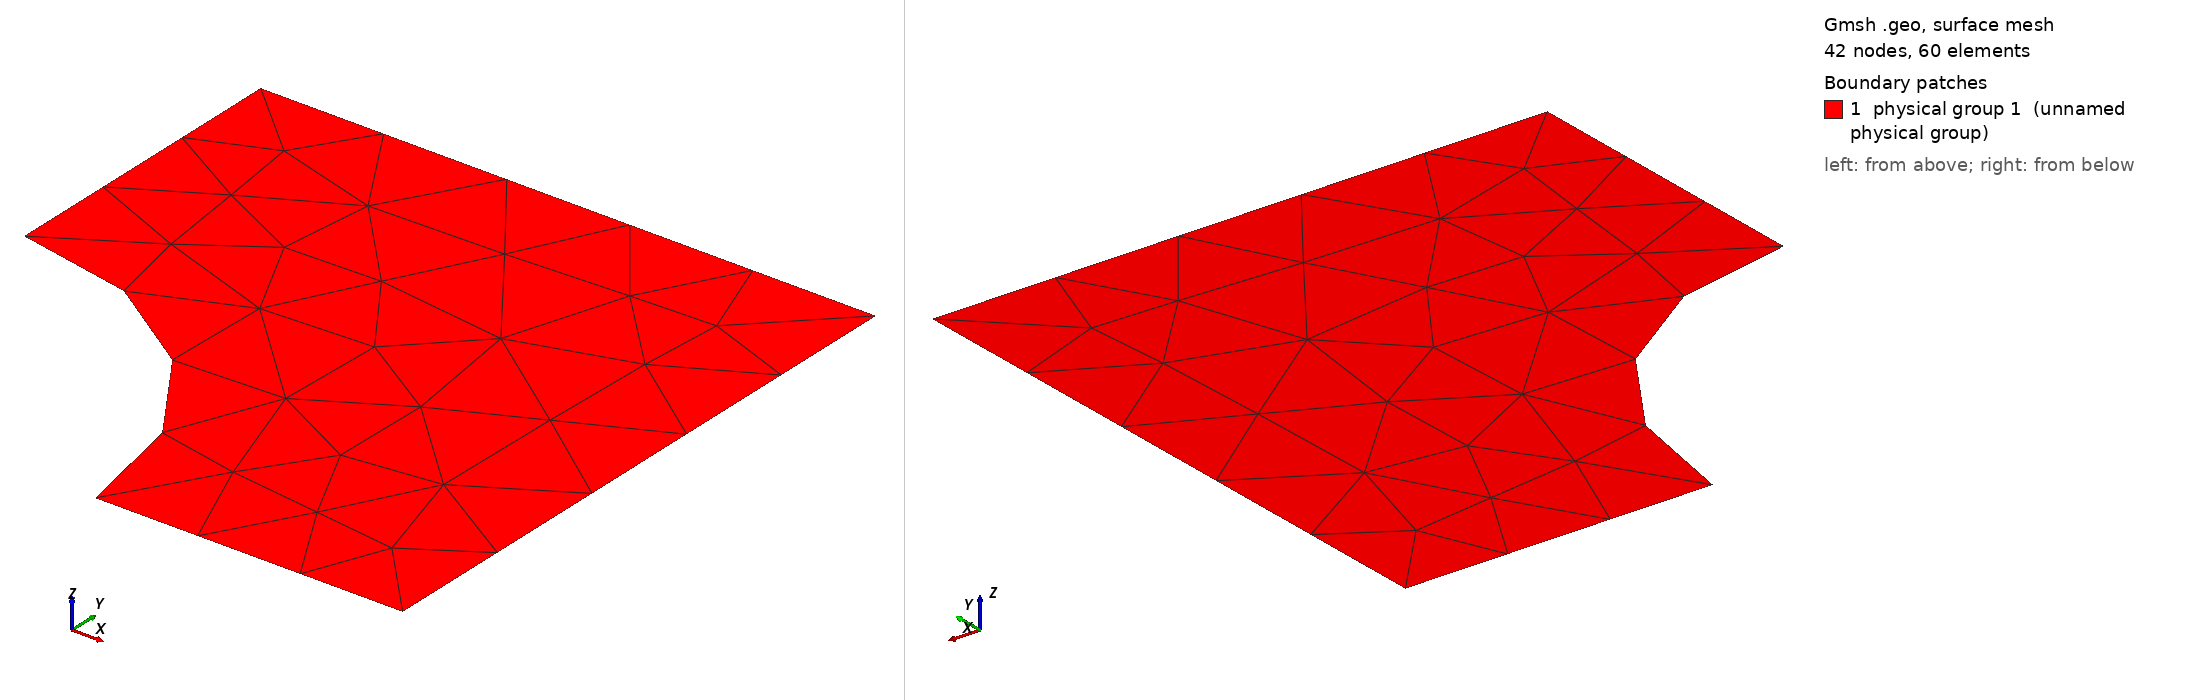

Gmsh geometry script, surface-meshed: 42 nodes, 60 surface elements. Boundary patches (legend numbers): 1 physical group 1 (unnamed physical group). Left view from above one corner, right view from below the opposite corner. Legend entries are the model's physical surfaces. The drawing asked Gmsh for element sizes between 1% and 20% of the model's largest extent; the script's own settings can give other sizes.

=== PlateHole_2.geo (drawn) ===
h  = 0.5;
lx = 2;
ly = 2;
r  = 1;

Point(1) = {0,0,0,h};
Point(2) = {r,0,0,h};
Point(3) = {lx,0,0,h};
Point(4) = {lx,ly,0,h};
Point(5) = {0,ly,0,h};
Point(6) = {0,r,0,h};

Circle(1) = {6,1,2};
Line(2) = {2,3};
Line(3) = {3,4};
Line(4) = {4,5};
Line(5) = {5,6};

Line Loop(1) = {1,2,3,4,5};

Plane Surface(1) = {1};
Physical Surface(1) = {1};
